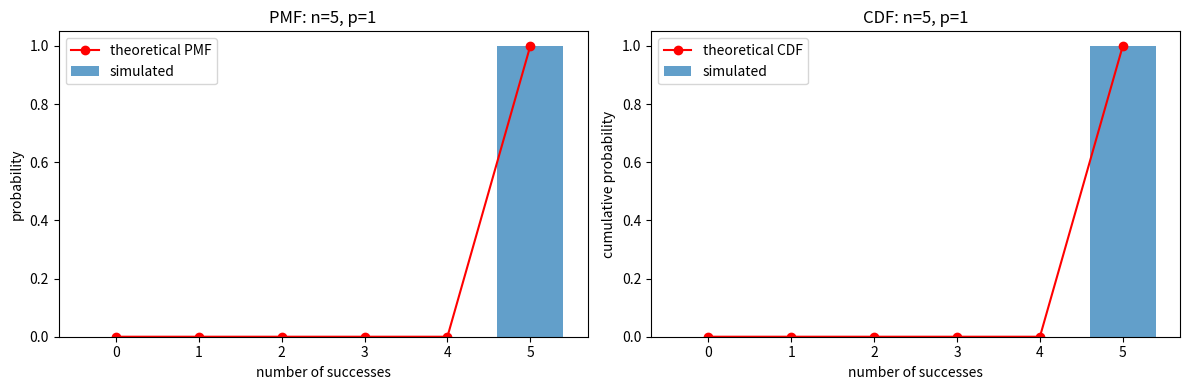

The matplotlib source for this figure:
#Bernoulli experiment is a random experiment with only two possible outcomes
#success which has a probbaility p and failure which has a probability 1-p. The obtained distribution is a discrete in nature 
#therefore, we use a probability mass function (PMF) to describe the such a distribution. 
#The PMF of a Bernoulli distribution is as follows: 
# f(x) = p dirac_delta(x - 1) + (1 - p) dirac_delta(x)
#where a dirac delta is just a function that is zero everywhere except at a single point, where it is infinitely high.
#the PMF for a bernoulli distribution places the probability mass at exactly two points - 1 and 0 
# f (x) is p if p is 1 and f(x) is 1-p if p is 0. 

""" 
The mean and variance for such a distribution is <x> = p and Var(X) = p(1-p) , the second moment <x^2> = p because
x is either 0 or 1 and squaring both these values does not nchange them, if the outcome is so certain, there is really 
no variability , the maximum variabiality is at 0.5 when probability is 50-50
"""

""" 
Remember that the mean decides the height or peak and the variance which is the spread and 
when we take the standard deviation it decides the width of the distribution, if std is made 
really small, at 0 there is no spread but the peak gets taller because area under curve must remain 1, so all probabilties
are concentrated at x = 0 , this limiting shape is the dirac delta function. 

the dirac_delta function(a) is lim -infinity to positive infinity, dirac(x-a) f(x)dx = f(a)
ie, it integrates any function f(x) multiplied by dirac(x-a) and picks out the value of f at a single point x = a 

it is basically a selector function because it ignores everything else and only focuses on the value at x = a. it is used
in a bernoulli experiment because probability exists at 2 points - 0 and 1 and p x dirac(x-1)is the spike of height p at
x = 1 and (1-p) x dirac(x) is the spike of height (1-p) at x = 0.

It encodes probability p and x = 1 and (1-p) and x = 0. and it stays 0 everywhere else
"""

""" 
The setup: like a russian nesting doll of functions:
Function 1: one bernoulli trial where it takes p and returns 0 or 1

Function 2: calls function 1 exactly 5 times (n=5) and we know binomial distribution is the summation of N number of 
bernoulli trials. so function 2 adds up the results and returns a number between 0 and 5 and this number is the total 
successes in 5 trials. 

Function 3 : calls function 2 exactly 1000 times and we put all the results in a list

Function 4: takes this list and computes the PMF and cumulative PMF, we plot both and it would overlay a third 
plot which is the PMF of a binomial distribution (also derived from PMF of a bernoulli distribution) to verify
"""
#note that when I deal with randomness, I generate noise in the sense that I might not always get 10 heads if I flip a coin
#ten times, i might get 8 sometimes, and the more repetitions I do, this noise is reduced because I would then approach
#the expected value of 10 heads and this is a true distribution
#the binomial PMF is mathematically given by:
#P(X=k) = (n choose k) * p^k * (1-p)^(n-k), which describes the probability of getting exactly k successes in n trials
#by running the bernoulli experiment multiple times I can obtain a distribution of outcomes that approximates this PMF
#the approximation of this truth becomes more accurate as the number of trials increases but it can never be identical


#Exercise 01
#Use python to program a bernoulli experiment with parameter 0<=p<=1
#ie. obtain a random outcome x = 1 with probability p or outcome x = 0 with probability 1-p

import numpy as np
import matplotlib.pyplot as plt
import scipy.stats as stats

def bern_trial(p): #p is the probability of success
    r = np.random.rand() #generate a random number between 0 and 1 
    if r < p:
        return 1
    else:
        return 0

#set of bernoulli experiments - function 2 
def bern_set (p, n): #takes p probability and n number of trials as input 
    total = 0 #starting counter at 0 so we can accrue successes 
    for i in range(n): #repeat n times oky
        total = total + bern_trial(p) #call fn 1 get output 0 or 1 and add it to total 
    return total 

#repetition of 5 set of bern_trials a 1000 times 
def bern_reps(p,n,reps):
    results = []
    for i in range(reps):
        results.append(bern_set(p,n)) #call fn 2 get output which is a number between 0 and 5 and add to results
    return results 

#function four is plotting 
def bern_plot(p,n,reps):
    results = bern_reps(p , n , reps)
    counts = np.bincount(results , minlength = 6) #numpy function to count how often each outcome occurs 
    proportions = counts / reps #proportion = number of counts divided by the total number of repetitions
    #the sum of all these values (the count is values between 0-5) should equal 1 because the min and max proportion 
    #is that it never occured which is 0 or it occured each time which is 1 and all values in between are fractions of 1000

#MY PROPORTIONS ARE AN APPROXIMATION OF TRUE PROBABILITY WHICH IS DESCRIBED BY THE BINOMIAL PMF

    #x axis is counts and y axis is proportions 
    outcomes = np.arange(0 , 6)

    theoretical_PMF = stats.binom.pmf(outcomes, n, p) #binomial PMF

    cumulative = np.cumsum(proportions) #cumulative PMF is the cumulative sum of the proportions

    theoretical_CDF = stats.binom.cdf(outcomes, n, p) #cumulative PMF of the binomial distribution

    # left plot — PMF
    fig, axs = plt.subplots(1, 2, figsize=(12, 4))
    axs[0].bar(outcomes, proportions, label='simulated', alpha=0.7)
    axs[0].plot(outcomes, theoretical_PMF, 'ro-', label='theoretical PMF')
    axs[0].set_xlabel('number of successes')
    axs[0].set_ylabel('probability')
    axs[0].set_title('PMF: n={}, p={}'.format(n, p))
    axs[0].legend()
    
    # right plot — cumulative
    axs[1].bar(outcomes, cumulative, label='simulated', alpha=0.7)
    axs[1].plot(outcomes, theoretical_CDF, 'ro-', label='theoretical CDF')
    axs[1].set_xlabel('number of successes')
    axs[1].set_ylabel('cumulative probability')
    axs[1].set_title('CDF: n={}, p={}'.format(n, p))
    axs[1].legend()
    
    plt.tight_layout()
    plt.show()

bern_plot(p = 1 , n=5 , reps=1000)
